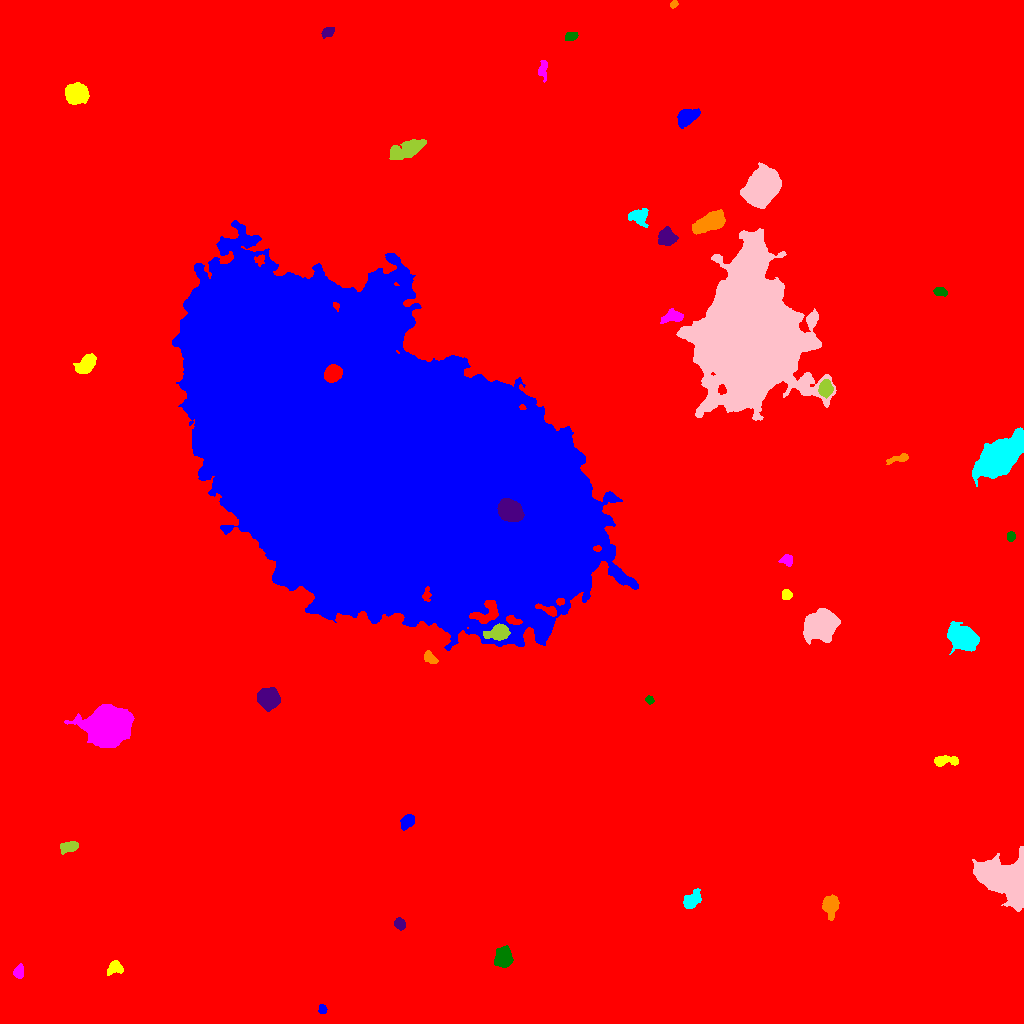

Data behind this chart, as committed beside it:
ID, X, Y, A, B, theta, total_flux, mu_max, mu_median, mu_mean, R_fwhm, R_e, R10, R90, x_start, x_end, y_start, y_end, area, greylevel
0, 534, 528.8, 301.5, 297.8, -0.6429, 2609138, 21.0, 2.0, 2.879, 67.99, 236.2, 85.66, 398.6, 0, 1023, 0, 1023, 906314, 2.879
1, 322.2, 14.29, 2.261, 1.916, -1.367, 343.0, 8.0, 4.0, 4.573, 3.785, 2.646, 1.128, 4.146, 318, 327, 10, 19, 75, 14.57
2, 115.3, 56.14, 3.414, 2.888, 0.04479, 649.0, 10.0, 3.0, 3.606, 4.514, 3.7, 1.382, 5.971, 107, 123, 48, 63, 180, 14.61
3, 18.58, 51.97, 3.365, 2.342, 1.365, 852.0, 13.0, 6.0, 6.605, 4.442, 3.568, 1.382, 5.557, 13, 23, 45, 60, 129, 15.6
4, 503.1, 66.28, 4.537, 3.69, 1.485, 3433, 24.0, 9.0, 10.34, 6.555, 5.232, 2.111, 8.368, 494, 513, 56, 78, 332, 20.34
5, 399.9, 99.62, 2.846, 2.366, -0.8365, 529.0, 10.0, 4.0, 4.336, 4.222, 3.338, 1.262, 5.202, 394, 405, 93, 106, 122, 14.34
6, 830.7, 118.7, 4.777, 3.587, 1.496, 1277, 12.0, 3.0, 4.187, 5.614, 4.918, 1.954, 7.999, 822, 839, 103, 129, 305, 15.19
7, 691.8, 123.5, 5.178, 3.156, 0.7695, 1009, 8.0, 4.0, 3.926, 6.817, 5.14, 2.111, 7.818, 683, 701, 115, 135, 257, 13.93
8, 1011, 143.2, 13.05, 8.567, -0.4414, 56142, 178.0, 19.0, 31.26, 7.114, 9.253, 3.29, 18.8, 972, 1023, 112, 177, 1796, 38.26
9, 69.67, 176.6, 4.534, 2.236, 0.1958, 515.0, 6.0, 3.0, 2.754, 5.614, 4.068, 1.693, 6.232, 60, 78, 169, 182, 187, 13.75
10, 670.1, 177.4, 4.662, 3.467, -1.476, 3660, 27.0, 11.0, 11.92, 6.18, 5.171, 2.034, 8.215, 662, 678, 167, 187, 307, 20.92
11, 407.7, 202.3, 3.673, 2.676, 0.8455, 838.0, 11.0, 4.0, 4.656, 4.549, 3.909, 1.596, 6.333, 400, 414, 193, 209, 180, 14.66
12, 943.8, 262.6, 6.286, 2.34, 0.04398, 924.0, 11.0, 4.0, 4.358, 4.549, 4.184, 1.596, 6.933, 934, 958, 257, 268, 212, 14.36
13, 107.8, 297.1, 8.35, 7.343, 0.4661, 81034, 215.0, 23.0, 45.17, 8.903, 9.305, 3.568, 16.71, 64, 134, 276, 319, 1794, 55.17
14, 649.4, 323.3, 2.119, 1.872, -0.8376, 273.0, 7.0, 4.0, 4.136, 3.613, 2.585, 0.9772, 3.909, 645, 654, 319, 328, 66, 14.14
15, 267.9, 325.2, 4.761, 4.537, -0.9553, 5566, 30.0, 11.0, 12.82, 7.442, 5.944, 2.459, 9.541, 257, 280, 312, 336, 434, 22.82
16, 429.8, 365.7, 3.607, 2.02, -0.8039, 379.0, 6.0, 3.0, 2.807, 4.853, 3.478, 1.382, 5.382, 424, 438, 360, 373, 135, 13.81
17, 962.2, 386, 7.017, 5.023, -0.5383, 6230, 25.0, 7.5, 8.875, 7.939, 7.464, 2.877, 12.11, 947, 979, 369, 402, 702, 18.87
18, 819.7, 398.3, 7.417, 5.708, 0.4571, 22134, 73.0, 17.0, 23.5, 8.519, 8.038, 3.192, 13.56, 803, 840, 379, 415, 942, 32.5
19, 498.1, 390.6, 5.588, 3.181, 0.23, 2355, 20.0, 6.0, 7.5, 5.293, 4.983, 1.954, 8.387, 483, 510, 383, 400, 314, 27.5
20, 750, 405.6, 3.664, 2.381, -0.286, 684.0, 9.0, 4.0, 4.56, 4.82, 3.785, 1.493, 5.836, 742, 758, 400, 412, 150, 14.56
21, 385.4, 560.5, 103.5, 56.04, -0.4621, 4285553, 164.0, 30.0, 39.11, 62.44, 89.93, 33.66, 148.3, 172, 638, 373, 803, 109585, 48.11
22, 786.4, 428.8, 2.476, 2.349, 1.332, 446.0, 9.0, 4.0, 4.416, 3.868, 3.09, 1.262, 4.853, 782, 792, 424, 434, 101, 14.42
23, 787.4, 463.1, 3.098, 2.62, -0.1494, 392.0, 7.0, 3.0, 3.136, 3.742, 3.338, 1.382, 5.47, 778, 792, 457, 469, 125, 13.14
24, 1011, 486.9, 2.339, 1.967, -1.538, 391.0, 10.0, 5.0, 4.827, 3.742, 2.821, 1.128, 4.26, 1007, 1015, 482, 492, 81, 14.83
25, 509.7, 512.4, 5.46, 4.457, -0.4619, 12743, 65.0, 21.0, 25.33, 7.464, 6.308, 2.523, 10.17, 497, 524, 502, 525, 503, 126.3
26, 899, 564.9, 6.042, 1.673, 0.2487, 265.0, 5.0, 2.0, 1.853, 3.613, 3.478, 1.262, 5.47, 886, 908, 559, 570, 143, 12.85
27, 1001, 566.6, 11.83, 6.056, 0.6906, 43729, 93.0, 21.0, 27.57, 10.22, 10.34, 3.989, 17.58, 972, 1023, 537, 596, 1586, 36.57
28, 748, 690.2, 29.48, 20.23, -1.469, 559685, 246.0, 21.0, 38.72, 15.61, 27.17, 8.686, 49, 676, 836, 603, 795, 14453, 47.72
29, 825.8, 635.1, 3.807, 3.134, 1.563, 1994, 20.0, 9.0, 9.274, 5.67, 4.478, 1.784, 6.956, 818, 833, 625, 644, 215, 26.27
30, 333, 650.2, 3.832, 3.431, 0.4113, 4868, 42.0, 15.0, 17.51, 5.836, 4.687, 1.871, 7.442, 324, 342, 641, 659, 278, 68.51
31, 234.4, 679, 17.71, 6.047, 1.51, 36851, 65.0, 17.0, 20.73, 10.2, 11.69, 4.442, 19.66, 217, 251, 651, 724, 1778, 95.73
32, 86.25, 659.4, 4.784, 3.046, 0.8208, 2858, 26.0, 7.0, 9.044, 5.441, 4.72, 1.871, 7.858, 73, 96, 650, 670, 316, 20.04
33, 673.4, 706.9, 5.022, 2.67, 0.0899, 1148, 13.0, 5.0, 5.195, 4.82, 4.26, 1.693, 6.887, 660, 683, 700, 715, 221, 15.19
34, 939.9, 731.6, 3.148, 2.054, -0.2206, 521.0, 9.0, 4.0, 4.611, 4.184, 3.241, 1.262, 5.109, 933, 947, 727, 736, 113, 14.61
35, 666.3, 786.6, 4.082, 3.9, -1.385, 1997, 16.0, 7.0, 7.107, 6.283, 5.046, 2.034, 7.878, 658, 678, 778, 797, 281, 19.11
36, 710.9, 801.9, 7.437, 3.879, 0.3886, 4003, 18.0, 6.0, 7.581, 8.195, 6.628, 2.706, 10.69, 692, 725, 789, 814, 528, 18.58
37, 638.5, 806.6, 5.373, 4.296, -0.07703, 772.0, 7.0, 3.0, 2.947, 5.109, 5.232, 2.034, 8.038, 628, 648, 796, 815, 262, 12.95
38, 761.7, 837.4, 9.131, 6.626, 0.981, 24451, 59.0, 17.0, 20.31, 9.674, 9.805, 3.742, 16.01, 740, 781, 815, 861, 1204, 29.31
39, 408.4, 874.3, 9.35, 3.388, 0.3968, 4118, 23.0, 7.0, 8.09, 6.283, 6.482, 2.459, 10.81, 389, 426, 864, 884, 509, 17.09
40, 350.3, 902.9, 3.841, 2.552, -0.8684, 1433, 17.0, 8.0, 8.53, 4.983, 4.029, 1.693, 6.333, 344, 357, 895, 911, 168, 17.53
41, 686.1, 906.5, 4.731, 3.336, 0.5221, 3128, 28.0, 8.0, 9.806, 5.499, 4.886, 1.954, 8.019, 677, 700, 895, 915, 319, 19.81
42, 76.48, 929.4, 4.686, 4.449, 0.1066, 7652, 49.0, 13.0, 17.2, 6.408, 5.754, 2.326, 9.525, 65, 89, 919, 941, 445, 26.2
43, 543, 954.5, 4.861, 2.174, 1.471, 444.0, 10.0, 3.0, 3.041, 3.192, 3.613, 1.262, 5.781, 538, 547, 941, 963, 146, 13.04
44, 570.9, 987.2, 2.883, 1.799, 0.3162, 284.0, 7.0, 2.0, 2.654, 3.338, 2.764, 1.128, 4.514, 565, 578, 983, 991, 107, 13.65
45, 328.2, 991.4, 2.662, 2.04, 0.4009, 484.0, 13.0, 3.0, 4.067, 3.09, 2.932, 1.128, 4.754, 321, 334, 985, 996, 119, 15.07
46, 673.7, 1019, 2.034, 1.532, 0.6112, 192.0, 7.0, 3.0, 3.368, 2.877, 2.257, 0.7979, 3.568, 670, 678, 1015, 1023, 57, 14.37
